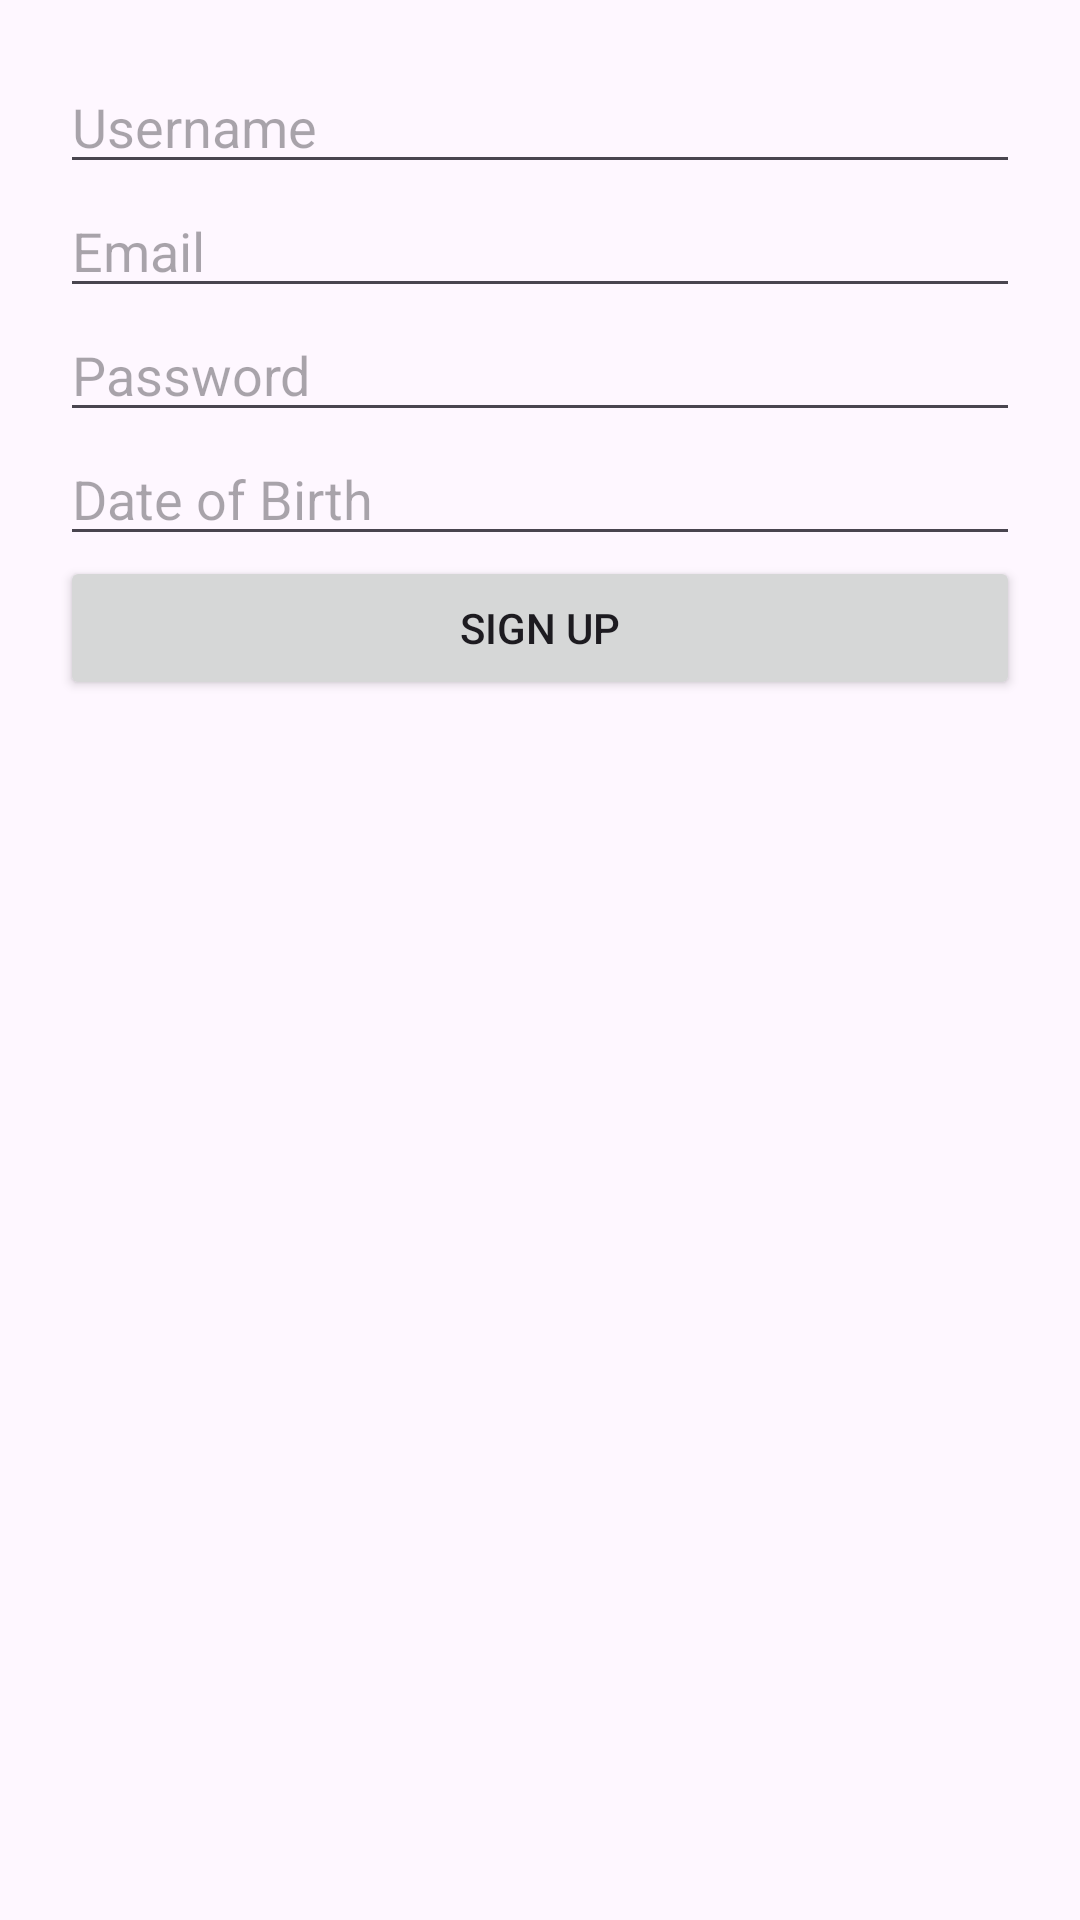

The Android layout XML behind this screen, and the referenced resources:
<!-- AndroidManifest.xml: application theme Theme.Userauthapp -->
<!-- res/layout/activity_main.xml -->
<?xml version="1.0" encoding="utf-8"?>
<LinearLayout xmlns:android="http://schemas.android.com/apk/res/android"
    android:layout_width="match_parent"
    android:layout_height="match_parent"
    android:orientation="vertical"
    android:padding="20dp">

    <EditText
        android:id="@+id/username"
        android:hint="Username"
        android:layout_width="match_parent"
        android:layout_height="wrap_content"/>

    <EditText
        android:id="@+id/email"
        android:hint="Email"
        android:layout_width="match_parent"
        android:layout_height="wrap_content"/>

    <EditText
        android:id="@+id/password"
        android:hint="Password"
        android:inputType="textPassword"
        android:layout_width="match_parent"
        android:layout_height="wrap_content"/>

    <EditText
        android:id="@+id/dob"
        android:hint="Date of Birth"
        android:layout_width="match_parent"
        android:layout_height="wrap_content"/>

    <Button
        android:id="@+id/signup"
        android:text="Sign Up"
        android:layout_width="match_parent"
        android:layout_height="wrap_content"/>
</LinearLayout>
<!-- resources referenced by this layout -->
<resources>
  <style name="Theme.Userauthapp" parent="Base.Theme.Userauthapp" />
  <style name="Base.Theme.Userauthapp" parent="Theme.Material3.DayNight.NoActionBar">
          
          
      </style>
</resources>
